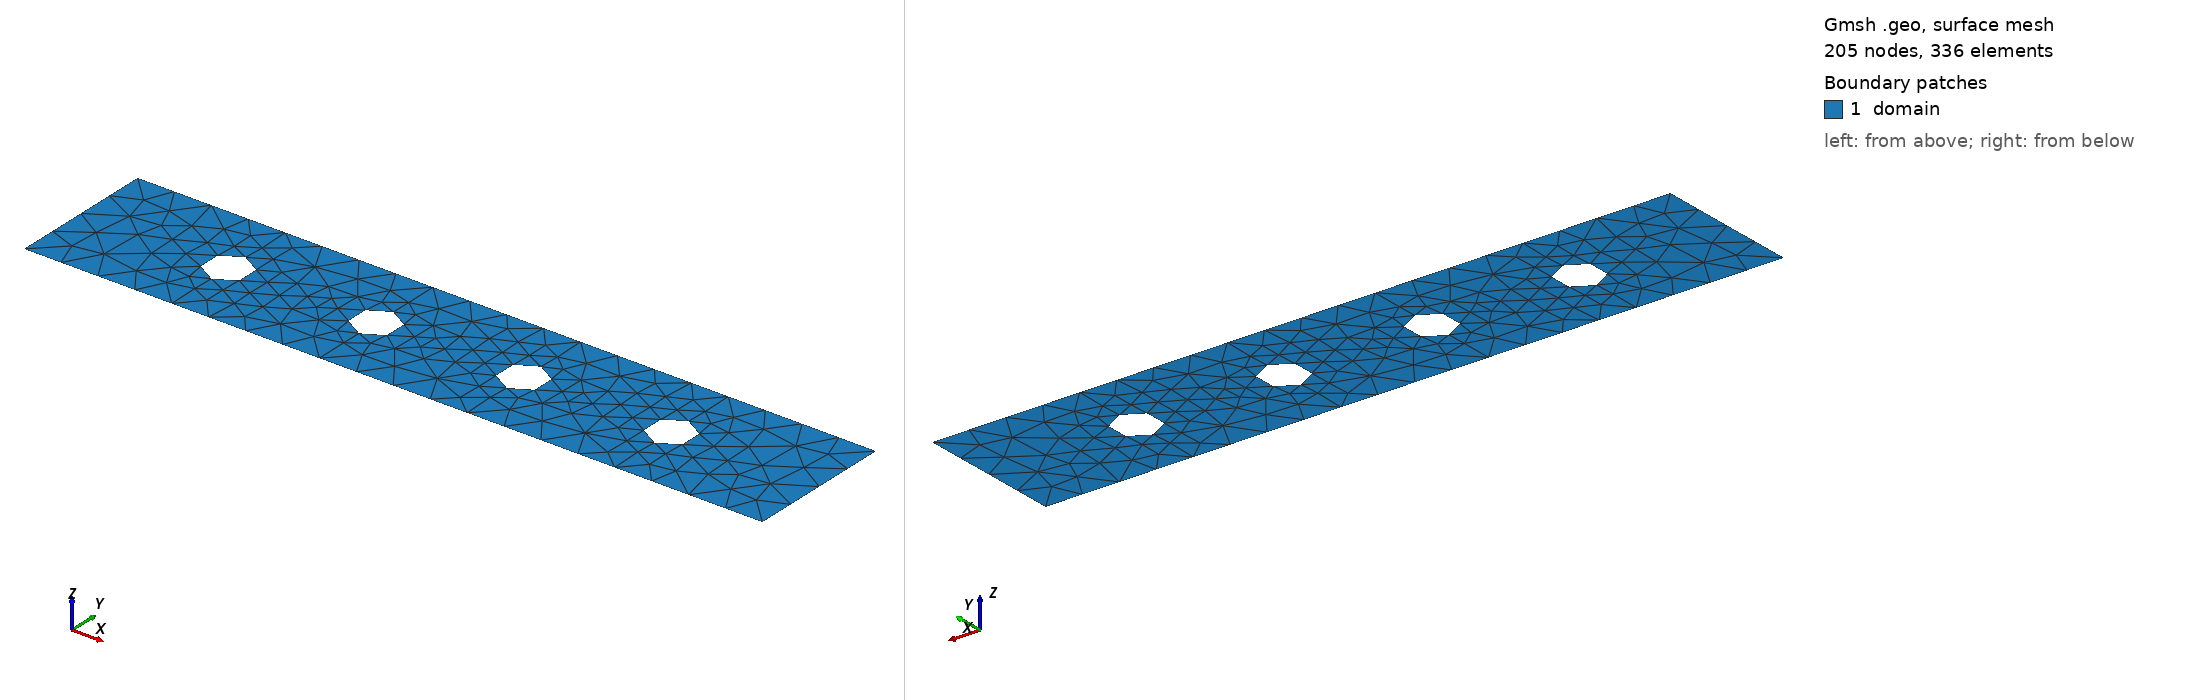

Gmsh geometry script, surface-meshed: 205 nodes, 336 surface elements. Boundary patches (legend numbers): 1 domain. Left view from above one corner, right view from below the opposite corner. Legend entries are the model's physical surfaces. The drawing asked Gmsh for element sizes between 1% and 20% of the model's largest extent; the script's own settings can give other sizes.

=== barwith4holes.geo (drawn) ===
N = 2;
h = 1/N;
L=10; // [0,L]x[-1,1]
r=0.3;

Point(1) = {0, -1, 0, h}; 
Point(2) = {L, -1, 0, h};
Point(3) = {L,  1, 0, h};
Point(4) = {0,  1, 0, h};

ip=newp;
For t In {1:4}
  ip=10*t;
  Point(ip) = {2*t, 0, 0, h};
  ip+=1;
  Point(ip) = {2*t, -r, 0, h};
  ip+=1;
  Point(ip) = {2*t, +r, 0, h};
EndFor  
Line(1) = {1, 2};
Line(2) = {2, 3};
Line(3) = {3, 4};
Line(4) = {4, 1};
Circle(5) = {12, 10, 11};
Circle(6) = {11, 10, 12};
Circle(7) = {22, 20, 21};
Circle(8) = {21, 20, 22};
Circle(9) = {32, 30, 31};
Circle(10) = {31, 30, 32};
Circle(11) = {42, 40, 41};
Circle(12) = {41, 40, 42};
Line Loop(13) = {3, 4, 1, 2};
Line Loop(14) = {5, 6};
Line Loop(15) = {7, 8};
Line Loop(16) = {9, 10};
Line Loop(17) = {11, 12};
Plane Surface(18) = {13, 14, 15, 16, 17};

Physical Point(1) = {1};
Physical Point(2) = {2};
Physical Point(3) = {3};
Physical Point(4) = {4};
Physical Point(10) = {10};
Physical Point(11) = {11};
Physical Point(12) = {12};
Physical Point(20) = {20};
Physical Point(21) = {21};
Physical Point(22) = {22};
Physical Point(30) = {30};
Physical Point(31) = {31};
Physical Point(32) = {32};
Physical Point(40) = {40};
Physical Point(41) = {41};
Physical Point(42) = {42};

Physical Line("leftBoundary")   = {4};
Physical Line("bottomBoundary") = {1};
Physical Line("rightBoundary")  = {2};
Physical Line("topBoundary")    = {3};
Physical Line("hole1")          = {6, 5};
Physical Line("hole2")          = {8, 7};
Physical Line("hole3")          = {10, 9};
Physical Line("hole4")          = {12, 11};

Physical Surface("domain") = {18};
